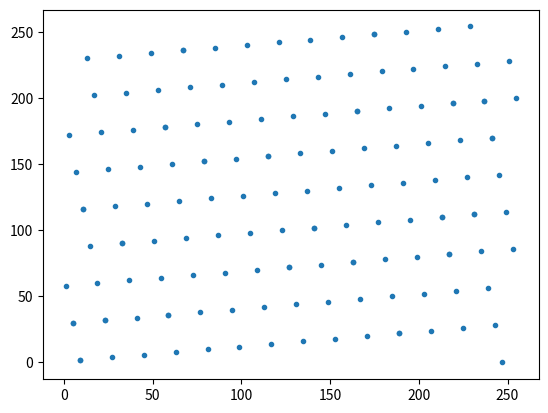

Python code for this plot: (Note: this script raises an exception after producing the figure.)
# plot random numbers based on different generators

import matplotlib.pyplot as plt



#linear congruent random number generator
def rand_lin_con(length_of_random_sequence):
	sqnc = []
	# r1 is supplied rando seed
	r1 = 10
	# a and c are supplied constants
	a = 57; c = 1;
	# m is the number from which to get the modulus
	m = 256

	for i in range(length_of_random_sequence):
		r2 = (a*r1 + c)%m
		sqnc.append(r2)
		r1 = r2

	return sqnc



def name_figure():
	fig_title = raw_input("Type figure title withou extension, will be saves as *.pdf: ")
	return fig_title

sequence = rand_lin_con(300)




# plot pairs to reveal pattern
x_points = []
y_points = []
for i in range(0,len(sequence),2):
	x_points.append(sequence[i])
	y_points.append(sequence[i+1])

# make plot
plt.plot(x_points, y_points, marker='.', linestyle='None')
fig_title = name_figure()
plt.savefig(fig_title)
plt.show()





# plot sequence number vs random number
y_points2 = sequence
x_points2 = []
for i in range(0,len(sequence)):
	x_points2.append(i)

# make plot
plt.plot(x_points2, y_points2, marker='+')
fig_title = name_figure()
plt.savefig(fig_title)
plt.show()



